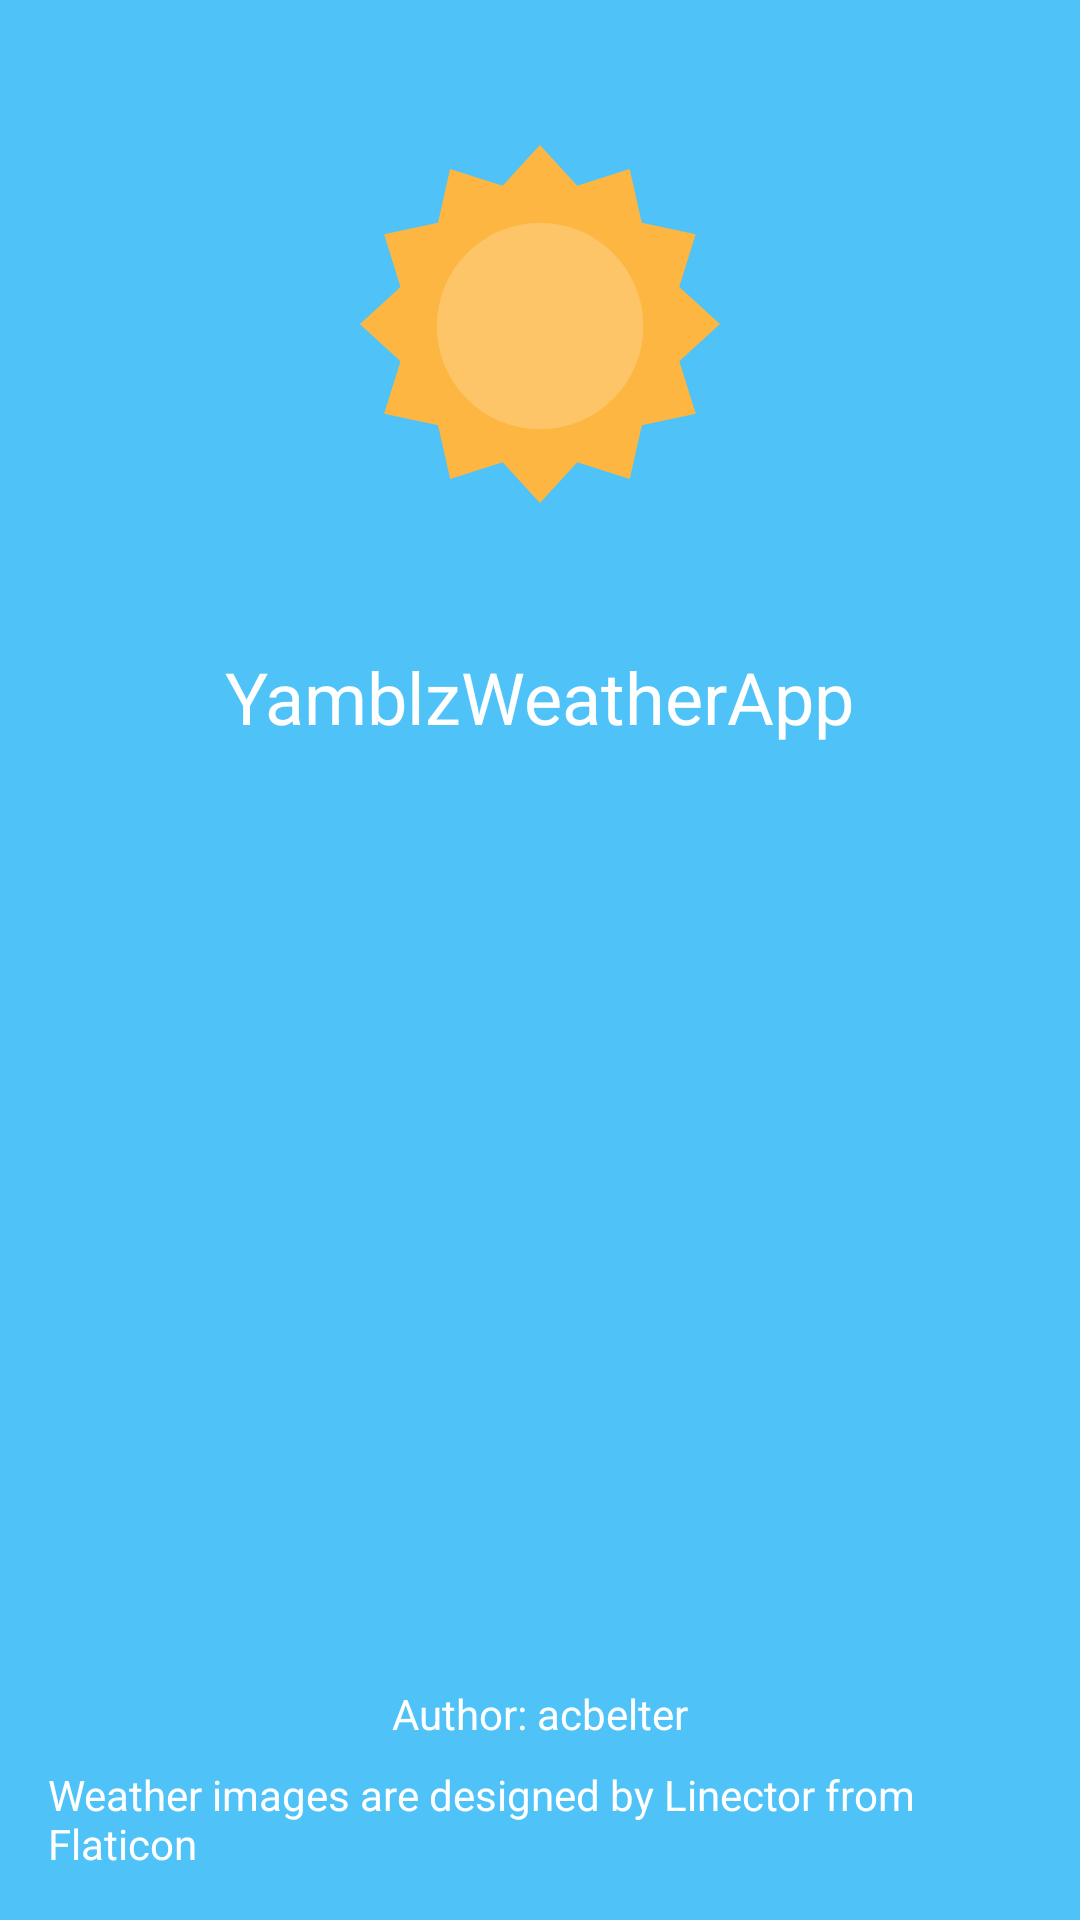

Reconstruct the res/layout file that produces this screen, plus the resources it refers to.
<!-- AndroidManifest.xml: activity theme AppTheme -->
<!-- res/layout/activity_about.xml -->
<?xml version="1.0" encoding="utf-8"?>
<android.support.constraint.ConstraintLayout
    xmlns:android="http://schemas.android.com/apk/res/android"
    xmlns:app="http://schemas.android.com/apk/res-auto"
    xmlns:tools="http://schemas.android.com/tools"
    android:id="@+id/content_layout"
    android:layout_width="match_parent"
    android:layout_height="match_parent"
    android:background="@color/colorBgWeatherSun">

    <ImageView
        android:id="@+id/icon"
        android:layout_width="120dp"
        android:layout_height="120dp"
        android:layout_marginLeft="@dimen/offset_large"
        android:layout_marginRight="@dimen/offset_large"
        android:layout_marginTop="48dp"
        app:layout_constraintLeft_toLeftOf="parent"
        app:layout_constraintRight_toRightOf="parent"
        app:layout_constraintTop_toTopOf="parent"
        app:srcCompat="@drawable/img_sun"
        tools:ignore="ContentDescription"/>

    <TextView
        android:id="@+id/app_name_text"
        android:layout_width="0dp"
        android:layout_height="0dp"
        android:layout_marginLeft="@dimen/offset_large"
        android:layout_marginRight="@dimen/offset_large"
        android:layout_marginTop="48dp"
        android:text="@string/app_name"
        android:textColor="@android:color/white"
        android:textSize="24sp"
        app:layout_constraintHeight_default="wrap"
        app:layout_constraintLeft_toLeftOf="parent"
        app:layout_constraintRight_toRightOf="parent"
        app:layout_constraintTop_toBottomOf="@+id/icon"
        app:layout_constraintWidth_default="wrap"/>

    <TextView
        android:id="@+id/version_text"
        android:layout_width="0dp"
        android:layout_height="0dp"
        android:layout_marginLeft="@dimen/offset_large"
        android:layout_marginRight="@dimen/offset_large"
        android:layout_marginTop="@dimen/offset_medium"
        android:textColor="@android:color/white"
        app:layout_constraintHeight_default="wrap"
        app:layout_constraintLeft_toLeftOf="parent"
        app:layout_constraintRight_toRightOf="parent"
        app:layout_constraintTop_toBottomOf="@+id/app_name_text"
        app:layout_constraintWidth_default="wrap"
        tools:text="Version 1.0"/>

    <TextView
        android:id="@+id/author_text"
        android:layout_width="0dp"
        android:layout_height="0dp"
        android:layout_margin="@dimen/offset_medium"
        android:text="@string/author_text"
        android:textColor="@android:color/white"
        app:layout_constraintBottom_toTopOf="@+id/images_license_text"
        app:layout_constraintHeight_default="wrap"
        app:layout_constraintLeft_toLeftOf="parent"
        app:layout_constraintRight_toRightOf="parent"
        app:layout_constraintTop_toBottomOf="@+id/version_text"
        app:layout_constraintVertical_bias="1.0"
        app:layout_constraintWidth_default="wrap"/>

    <TextView
        android:id="@+id/images_license_text"
        android:layout_width="0dp"
        android:layout_height="0dp"
        android:layout_marginBottom="@dimen/offset_large"
        android:layout_marginLeft="@dimen/offset_large"
        android:layout_marginRight="@dimen/offset_large"
        android:text="@string/weather_images_license_text"
        android:textColor="@android:color/white"
        app:layout_constraintBottom_toBottomOf="parent"
        app:layout_constraintHeight_default="wrap"
        app:layout_constraintLeft_toLeftOf="parent"
        app:layout_constraintRight_toRightOf="parent"
        app:layout_constraintWidth_default="wrap"/>
</android.support.constraint.ConstraintLayout>
<!-- resources referenced by this layout -->
<resources>
  <color name="colorBgWeatherSun">#4FC3F7</color>
  <dimen name="offset_large">16dp</dimen>
  <dimen name="offset_medium">8dp</dimen>
  <!-- drawable img_sun (drawable) -->
  <vector android:height="24dp"
      android:viewportHeight="483.512"
      android:viewportWidth="483.512"
      android:width="24dp"
      xmlns:android="http://schemas.android.com/apk/res/android">
      <path
          android:fillColor="#FCB641"
          android:pathData="M483.5,241.8l-54.6,49.9l22,70.6l-72.3,15.6l-16.3,72.2l-70.5,-22.5l-50.1,54.5l-50.1,-54.5l-70.5,22.5l-16.3,-72.2l-72.4,-15.6l22,-70.6l-54.6,-49.9l54.6,-49.9l-22,-70.6l72.3,-15.6l16.3,-72.2l70.5,22.5l50.1,-54.5l50.1,54.5l70.5,-22.5l16.3,72.2l72.3,15.6l-22,70.6z" />
      <path
          android:fillColor="#FDC567"
          android:pathData="M241.8,244.5m-138.7,0a138.7,138.7 0,1 1,277.5 0a138.7,138.7 0,1 1,-277.5 0" />
  </vector>
  <string name="app_name">YamblzWeatherApp</string>
  <string name="author_text">Author: acbelter</string>
  <string name="weather_images_license_text">Weather images are designed by Linector from Flaticon</string>
  <style name="AppTheme" parent="Theme.AppCompat.Light.DarkActionBar">
          <item name="colorPrimary">@color/colorPrimary</item>
          <item name="colorPrimaryDark">@color/colorPrimaryDark</item>
          <item name="colorAccent">@color/colorAccent</item>
      </style>
  <color name="colorPrimary">#0288D1</color>
  <color name="colorPrimaryDark">#01579B</color>
  <color name="colorAccent">#0288D1</color>
</resources>
